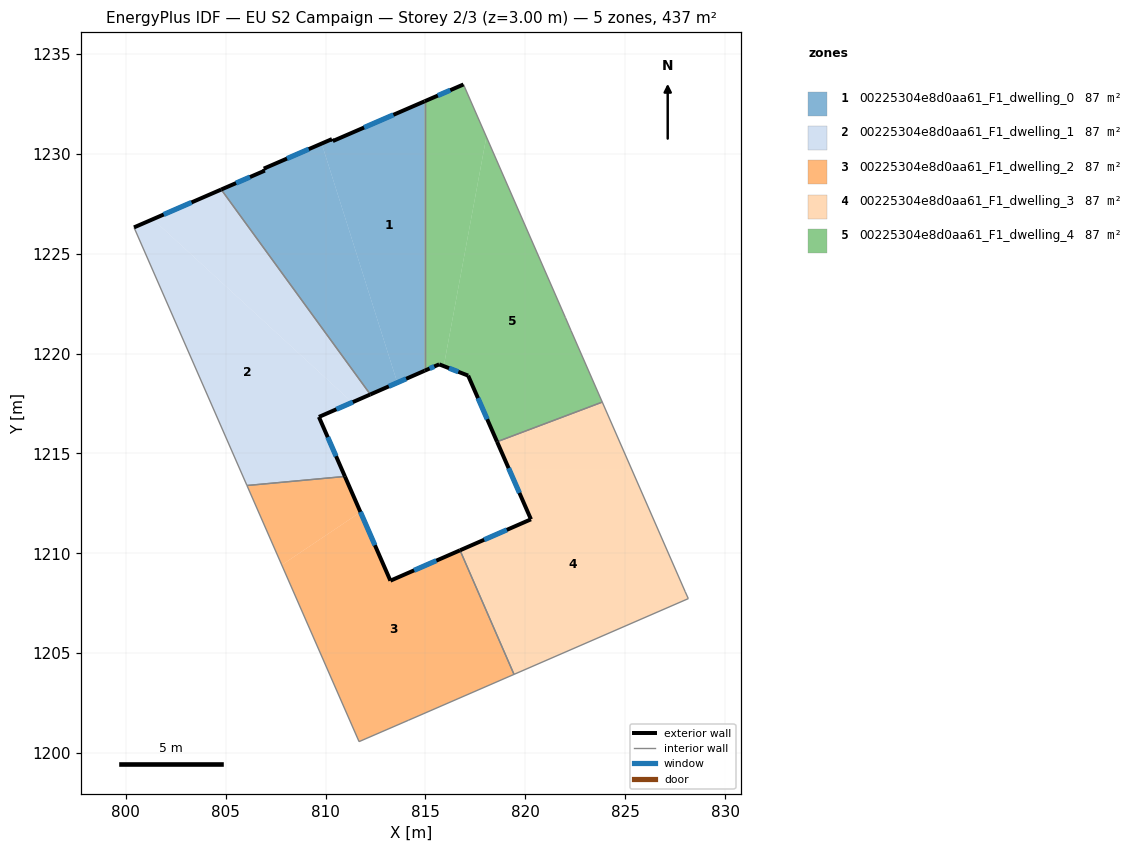
=== STOREY PLAN SPEC (per zone: floor XY polygon, exterior-wall plan segments, windows/doors) ===
zone 1: 00225304e8d0aa61_F1_dwelling_0  (87.5 m²)
  floor: (814.96, 1232.63) (814.96, 1219.14) (813.59, 1218.54) (809.81, 1230.51) (810.32, 1230.74) (810.36, 1230.64)
  floor: (809.81, 1230.51) (813.59, 1218.54) (812.24, 1217.95) (804.78, 1228.21) (806.96, 1229.16) (806.91, 1229.26)
  exterior wall: (810.32, 1230.74) – (806.91, 1229.26)  [3.7 m]
    window: (809.16, 1230.23) – (808.07, 1229.76)  [1.1 m²]
  exterior wall: (810.36, 1230.64) – (810.32, 1230.74)  [0.1 m]
  exterior wall: (814.96, 1232.63) – (810.36, 1230.64)  [5.0 m]
    window: (813.40, 1231.95) – (811.93, 1231.31)  [1.5 m²]
  exterior wall: (812.24, 1217.95) – (814.96, 1219.14)  [3.0 m]
    window: (813.17, 1218.36) – (814.04, 1218.74)  [0.9 m²]
  exterior wall: (806.96, 1229.16) – (804.78, 1228.21)  [2.4 m]
    window: (806.22, 1228.84) – (805.52, 1228.53)  [0.7 m²]
  exterior wall: (806.91, 1229.26) – (806.96, 1229.16)  [0.1 m]
  interior walls: 2
zone 2: 00225304e8d0aa61_F1_dwelling_1  (87.5 m²)
  floor: (811.33, 1217.55) (809.67, 1216.83) (810.97, 1213.85) (806.07, 1213.39) (800.41, 1226.32) (801.35, 1226.72)
  floor: (804.78, 1228.21) (812.24, 1217.95) (811.33, 1217.55) (801.35, 1226.72)
  exterior wall: (809.67, 1216.83) – (812.24, 1217.95)  [2.8 m]
    window: (810.54, 1217.21) – (811.37, 1217.57)  [0.9 m²]
  exterior wall: (810.97, 1213.85) – (809.67, 1216.83)  [3.3 m]
    window: (810.53, 1214.86) – (810.11, 1215.81)  [1.0 m²]
  exterior wall: (804.78, 1228.21) – (800.41, 1226.32)  [4.8 m]
    window: (803.29, 1227.57) – (801.90, 1226.96)  [1.5 m²]
  interior walls: 3
zone 3: 00225304e8d0aa61_F1_dwelling_2  (87.5 m²)
  floor: (816.73, 1210.15) (819.43, 1203.94) (814.16, 1201.65) (811.68, 1200.57) (807.81, 1209.42) (811.75, 1212.06) (813.25, 1208.63)
  floor: (810.97, 1213.85) (811.75, 1212.06) (807.81, 1209.42) (806.07, 1213.39)
  exterior wall: (813.25, 1208.63) – (810.97, 1213.85)  [5.7 m]
    window: (812.47, 1210.41) – (811.74, 1212.07)  [1.7 m²]
  exterior wall: (816.73, 1210.15) – (813.25, 1208.63)  [3.8 m]
    window: (815.55, 1209.63) – (814.43, 1209.15)  [1.2 m²]
  interior walls: 5
zone 4: 00225304e8d0aa61_F1_dwelling_3  (87.4 m²)
  floor: (825.32, 1214.22) (828.00, 1208.08) (828.16, 1207.73) (819.46, 1203.95) (816.74, 1210.15) (820.28, 1211.70) (819.18, 1214.22)
  floor: (823.85, 1217.57) (825.32, 1214.22) (819.18, 1214.22) (818.58, 1215.58)
  floor: (816.73, 1210.15) (819.46, 1203.95) (819.43, 1203.94)
  exterior wall: (820.28, 1211.70) – (816.73, 1210.15)  [3.9 m]
    window: (819.07, 1211.17) – (817.94, 1210.68)  [1.2 m²]
  exterior wall: (818.58, 1215.58) – (820.28, 1211.70)  [4.2 m]
    window: (819.16, 1214.26) – (819.70, 1213.02)  [1.3 m²]
  interior walls: 5
zone 5: 00225304e8d0aa61_F1_dwelling_4  (87.5 m²)
  floor: (818.05, 1230.85) (822.01, 1221.80) (822.29, 1221.15) (823.85, 1217.57) (818.58, 1215.58) (817.14, 1218.90) (815.92, 1219.37)
  floor: (816.90, 1233.47) (818.05, 1230.85) (815.92, 1219.37) (815.69, 1219.46) (814.96, 1219.14) (814.96, 1232.63)
  exterior wall: (817.14, 1218.90) – (818.58, 1215.58)  [3.6 m]
    window: (817.63, 1217.77) – (818.09, 1216.71)  [1.1 m²]
  exterior wall: (815.69, 1219.46) – (817.14, 1218.90)  [1.6 m]
    window: (816.18, 1219.27) – (816.64, 1219.09)  [0.5 m²]
  exterior wall: (814.96, 1219.14) – (815.69, 1219.46)  [0.8 m]
    window: (815.21, 1219.25) – (815.44, 1219.35)  [0.2 m²]
  exterior wall: (816.90, 1233.47) – (814.96, 1232.63)  [2.1 m]
    window: (816.24, 1233.18) – (815.62, 1232.91)  [0.6 m²]
  interior walls: 5

=== DERIVED (storey summary) ===
Building: EU S2 Campaign
Storey: 2 of 3  (floor level z = 3.00 m)
Storey gross floor area: 437.3 m²
Zones on this storey: 5
  - 00225304e8d0aa61_F1_dwelling_0: floor 87.5 m²; exterior wall 14.3 m (42.9 m²); 4 window(s) 4.3 m²; WWR 10.1%
  - 00225304e8d0aa61_F1_dwelling_1: floor 87.5 m²; exterior wall 10.8 m (32.5 m²); 3 window(s) 3.3 m²; WWR 10.2%
  - 00225304e8d0aa61_F1_dwelling_2: floor 87.5 m²; exterior wall 9.5 m (28.5 m²); 2 window(s) 2.9 m²; WWR 10.2%
  - 00225304e8d0aa61_F1_dwelling_3: floor 87.4 m²; exterior wall 8.1 m (24.3 m²); 2 window(s) 2.5 m²; WWR 10.2%
  - 00225304e8d0aa61_F1_dwelling_4: floor 87.5 m²; exterior wall 8.1 m (24.2 m²); 4 window(s) 2.5 m²; WWR 10.2%
Zone adjacency (shared interzone walls):
  - 00225304e8d0aa61_F1_dwelling_0 ↔ 00225304e8d0aa61_F1_dwelling_1
  - 00225304e8d0aa61_F1_dwelling_0 ↔ 00225304e8d0aa61_F1_dwelling_4
  - 00225304e8d0aa61_F1_dwelling_1 ↔ 00225304e8d0aa61_F1_dwelling_2
  - 00225304e8d0aa61_F1_dwelling_2 ↔ 00225304e8d0aa61_F1_dwelling_3
  - 00225304e8d0aa61_F1_dwelling_3 ↔ 00225304e8d0aa61_F1_dwelling_4